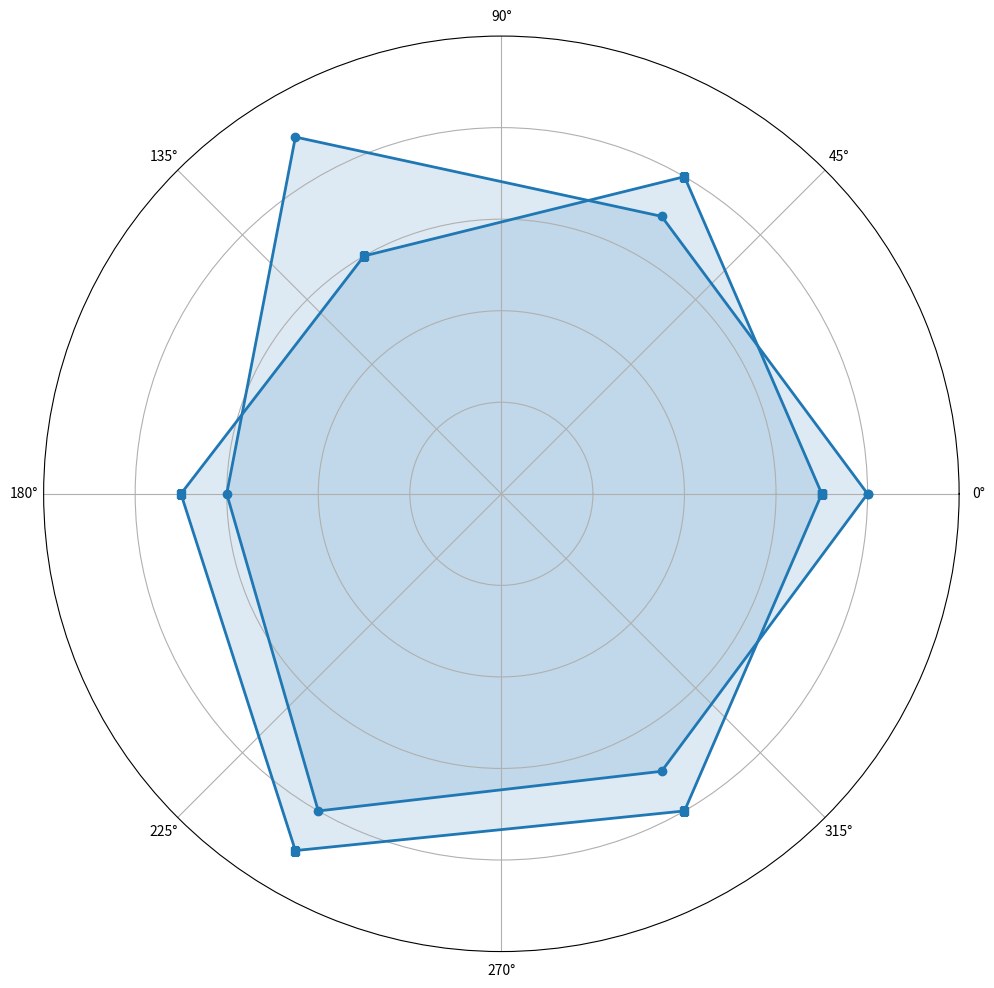

The script that saved this image:
import matplotlib.pyplot as plt
import numpy as np

skills = ['Piloting', 'Engineering', 'Science', 'Physical Fitness', 'Teamwork', 'Quick Decision Making']
num_skills = len(skills)

neptune_academy = [8, 7, 9, 6, 8, 7]
mars_academy = [7, 8, 6, 7, 9, 8]

neptune_academy += neptune_academy[:1]
mars_academy += mars_academy[:1]

angles = np.linspace(0, 2 * np.pi, num_skills, endpoint=False).tolist()
angles += angles[:1]

fig, ax = plt.subplots(figsize=(10, 10), subplot_kw=dict(polar=True))

consistent_color = '#1f77b4'

ax.plot(angles, neptune_academy, linewidth=2, linestyle='-', color=consistent_color, marker='o')
ax.fill(angles, neptune_academy, consistent_color, alpha=0.15)

ax.plot(angles, mars_academy, linewidth=2, linestyle='-', color=consistent_color, marker='s')
ax.fill(angles, mars_academy, consistent_color, alpha=0.15)

ax.set_yticks([2, 4, 6, 8])
ax.set_ylim(0, 10)
ax.set_yticklabels([])

plt.tight_layout()
plt.show()
